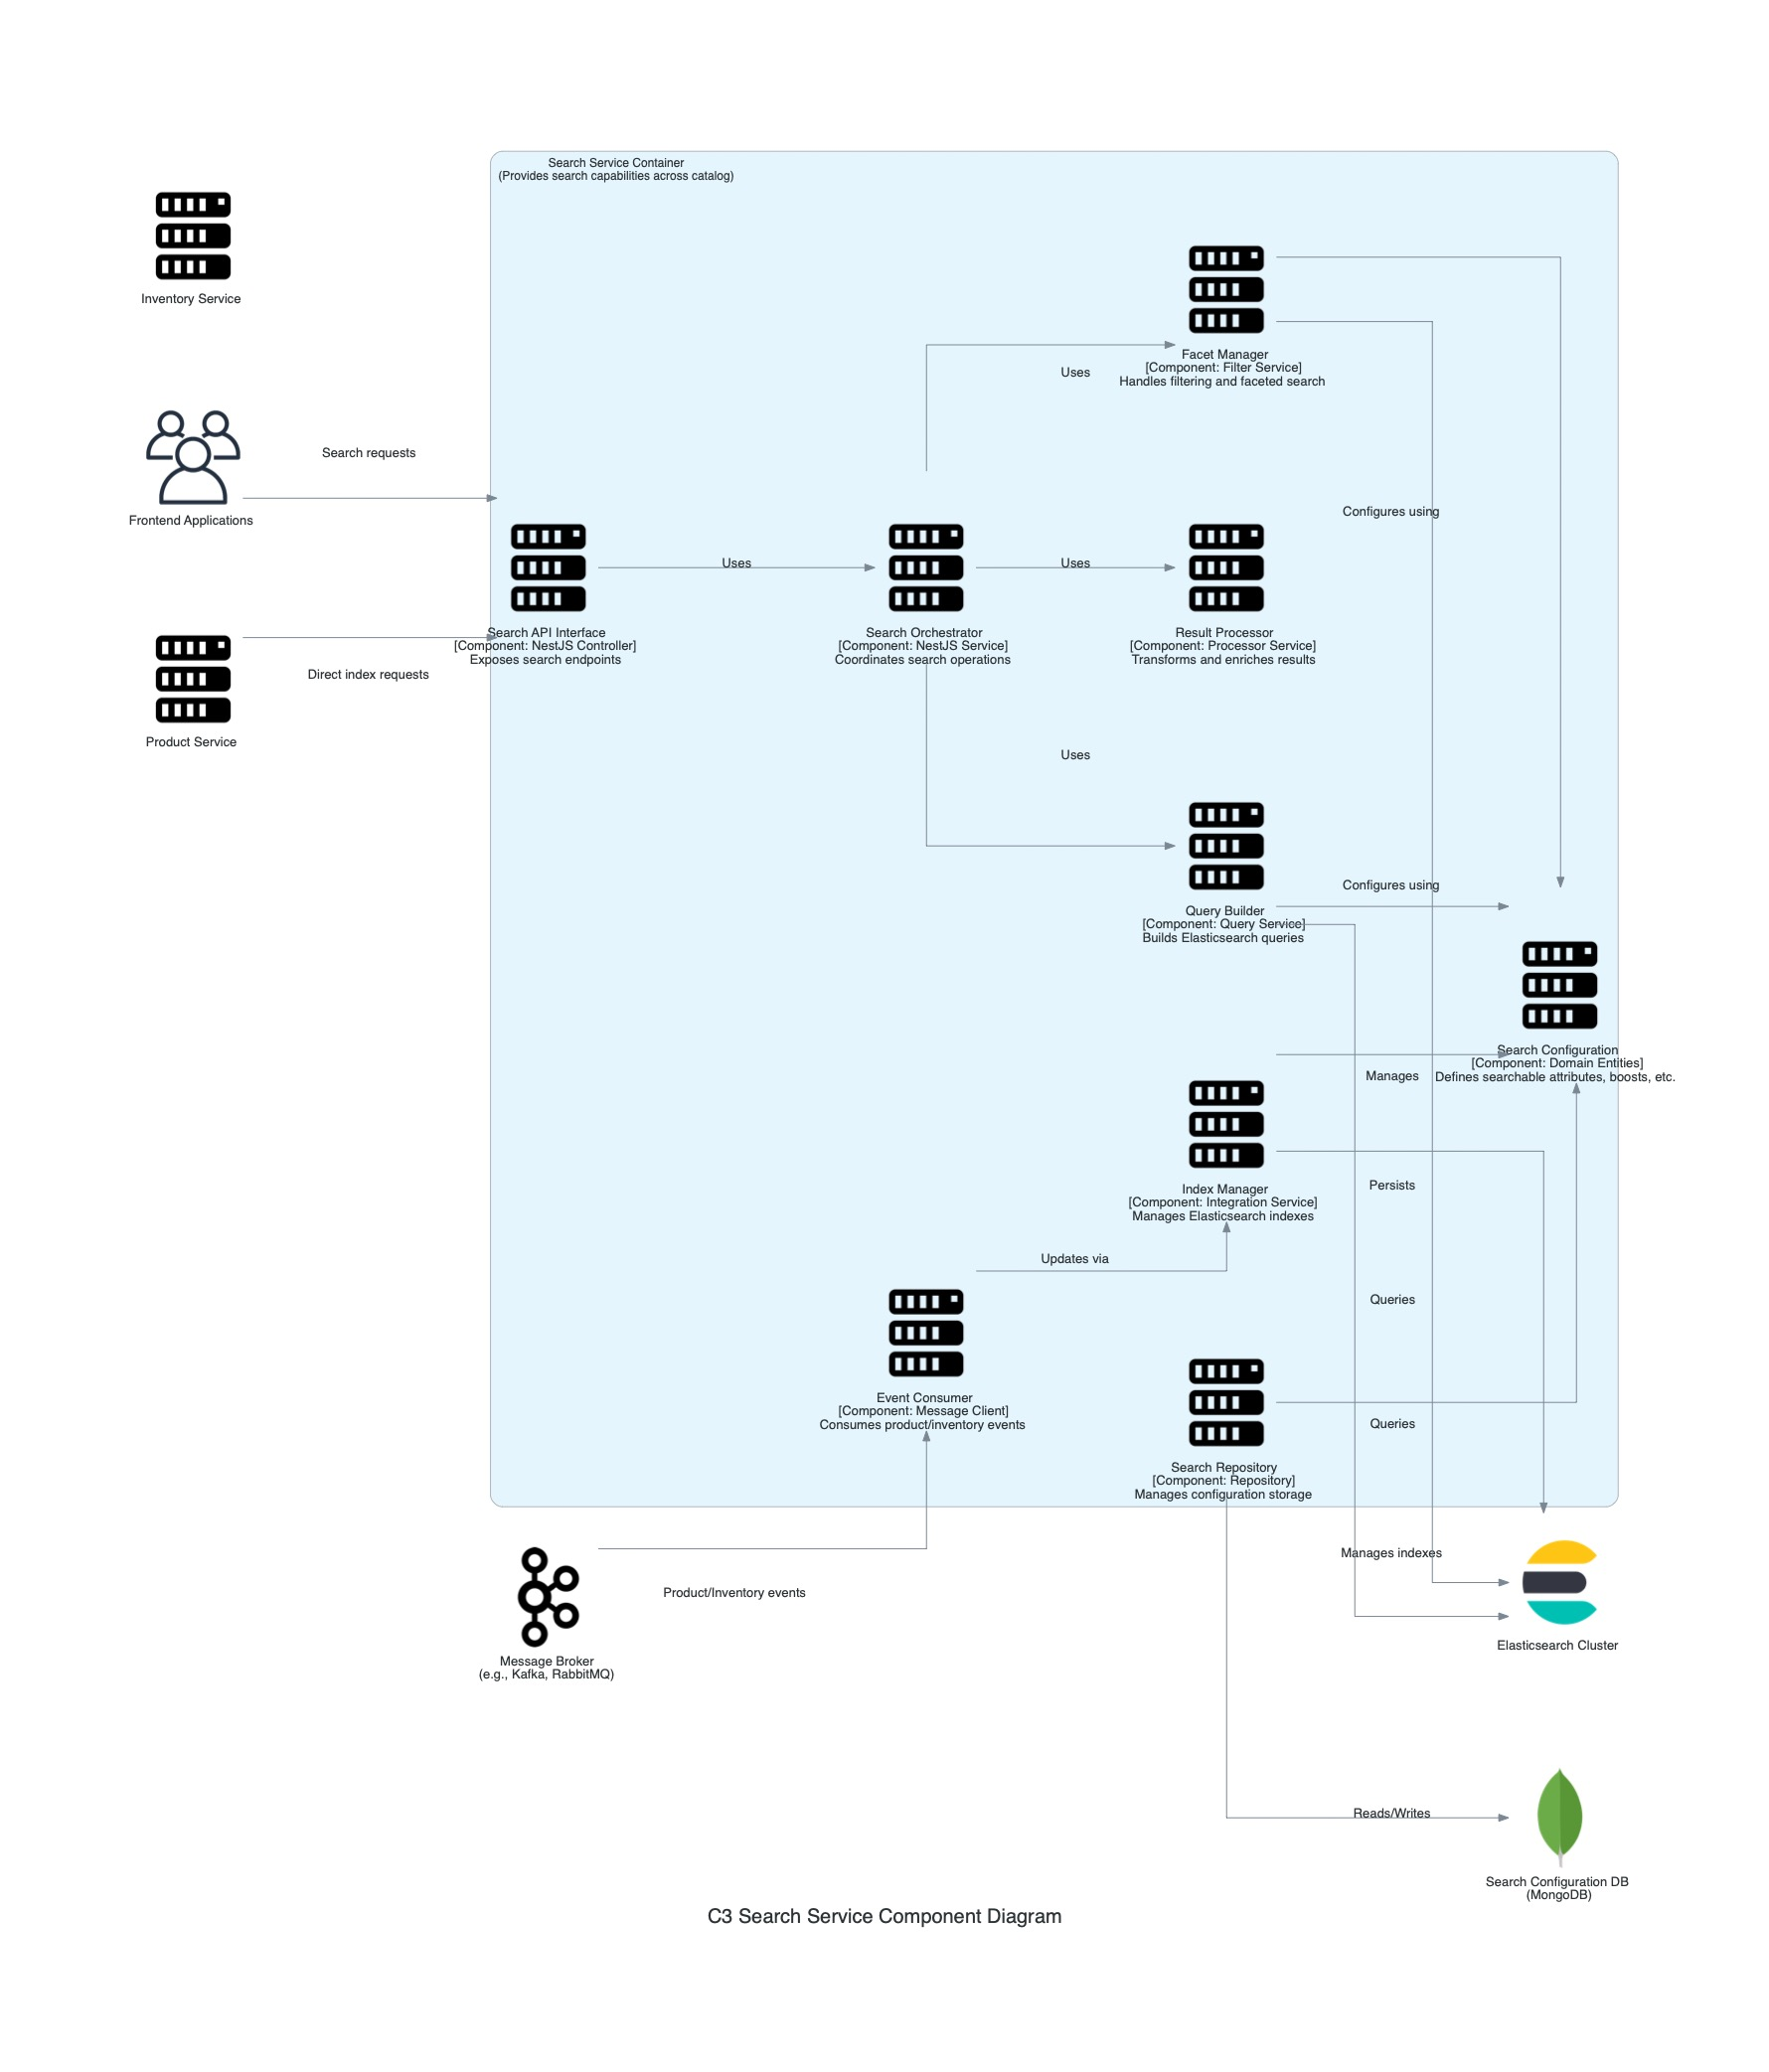

This figure's Python source:
# ecommerce-documentation/architecture/diagrams/c4/c3/search-service/c3_search_service_diagram.py

from diagrams import Diagram, Cluster, Edge
from diagrams.onprem.compute import Server
from diagrams.onprem.database import MongoDB
from diagrams.onprem.queue import Kafka
from diagrams.elastic.elasticsearch import Elasticsearch
from diagrams.onprem.client import Users

# --- Configuration ---
diagram_name = "C3 Search Service Component Diagram"
output_filename = "c3_search_service_diagram"
graph_attr = {
    "fontsize": "20",
    "bgcolor": "transparent",
    "splines": "ortho",
    "nodesep": "1.2",
    "ranksep": "1.8",
    "concentrate": "true",
    "compound": "true"
}
# --- End Configuration ---

with Diagram(diagram_name, show=False, filename=output_filename, graph_attr=graph_attr, direction="LR", outformat="jpg"):

    # --- External Systems/Users ---
    frontend = Users("Frontend Applications")
    product_service = Server("Product Service")
    inventory_service = Server("Inventory Service")
    
    # --- External Dependencies ---
    search_config_db = MongoDB("Search Configuration DB\n(MongoDB)")
    msg_broker = Kafka("Message Broker\n(e.g., Kafka, RabbitMQ)")
    elasticsearch_cluster = Elasticsearch("Elasticsearch Cluster")

    # --- Search Service Components ---
    with Cluster("Search Service Container\n(Provides search capabilities across catalog)"):
        
        # API Layer
        api_interface = Server("Search API Interface\n[Component: NestJS Controller]\nExposes search endpoints")
        
        # Service Layer
        search_orchestrator = Server("Search Orchestrator\n[Component: NestJS Service]\nCoordinates search operations")
        query_builder = Server("Query Builder\n[Component: Query Service]\nBuilds Elasticsearch queries")
        facet_manager = Server("Facet Manager\n[Component: Filter Service]\nHandles filtering and faceted search")
        result_processor = Server("Result Processor\n[Component: Processor Service]\nTransforms and enriches results")
        
        # Domain Layer
        search_configuration = Server("Search Configuration\n[Component: Domain Entities]\nDefines searchable attributes, boosts, etc.")
        
        # Data Access Layer
        search_repository = Server("Search Repository\n[Component: Repository]\nManages configuration storage")
        
        # Integration Layer
        index_manager = Server("Index Manager\n[Component: Integration Service]\nManages Elasticsearch indexes")
        event_consumer = Server("Event Consumer\n[Component: Message Client]\nConsumes product/inventory events")

        # Internal component interactions
        api_interface >> Edge(label="Uses") >> search_orchestrator
        event_consumer >> Edge(label="Updates via") >> index_manager
        
        search_orchestrator >> Edge(label="Uses") >> query_builder
        search_orchestrator >> Edge(label="Uses") >> facet_manager
        search_orchestrator >> Edge(label="Uses") >> result_processor
        
        query_builder >> Edge(label="Configures using") >> search_configuration
        facet_manager >> Edge(label="Configures using") >> search_configuration
        
        index_manager >> Edge(label="Manages") >> search_configuration
        search_repository >> Edge(label="Persists") >> search_configuration

    # --- External interactions ---
    # From external systems to Search Service
    frontend >> Edge(label="Search requests") >> api_interface
    product_service >> Edge(label="Direct index requests") >> api_interface
    msg_broker >> Edge(label="Product/Inventory events") >> event_consumer
    
    # From Search Service to external dependencies
    search_repository >> Edge(label="Reads/Writes") >> search_config_db
    query_builder >> Edge(label="Queries") >> elasticsearch_cluster
    facet_manager >> Edge(label="Queries") >> elasticsearch_cluster
    index_manager >> Edge(label="Manages indexes") >> elasticsearch_cluster

print(f"Diagram '{diagram_name}' was generated as '{output_filename}.jpg'")
